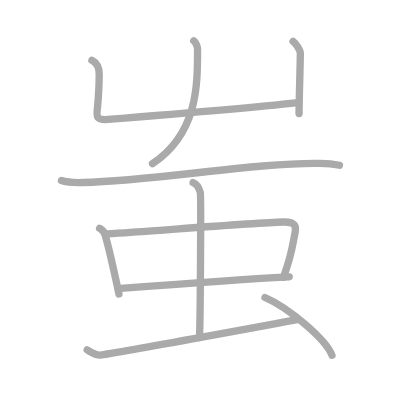
t = 0.00 s
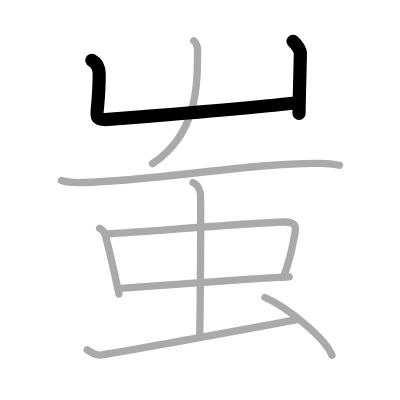
t = 2.00 s
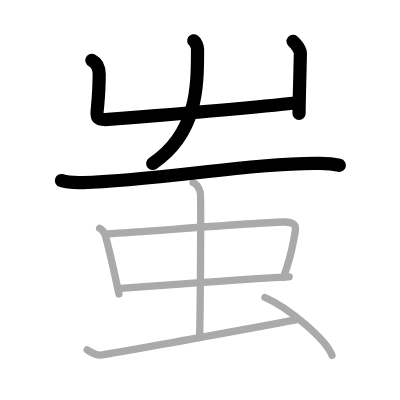
t = 4.00 s
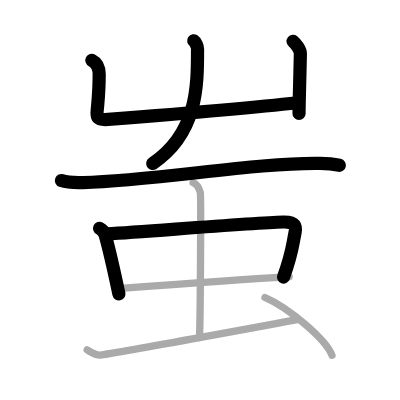
t = 6.00 s
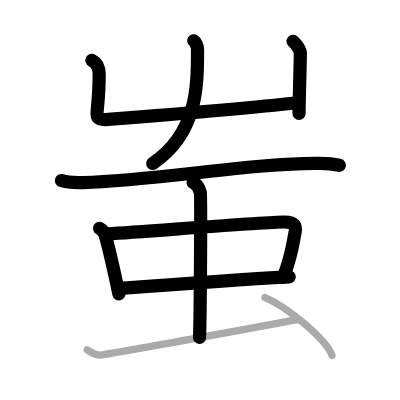
t = 8.00 s
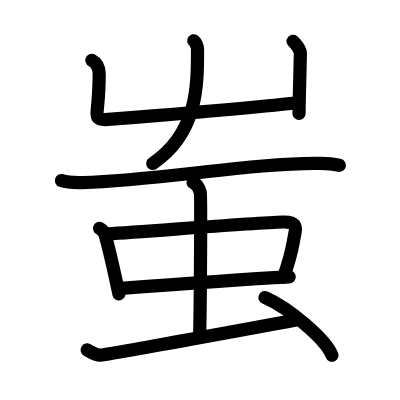
t = 10.00 s

The animated SVG that drew these frames (rendered in a browser with its animation timeline set to each time). Animation: 10 SMIL elements (animate=10); one cycle of 10.00 s.

<?xml version="1.0" standalone="no"?>
<!DOCTYPE svg PUBLIC "-//W3C//DTD SVG 1.1//EN"   "http://www.w3.org/Graphics/SVG/1.1/DTD/svg11.dtd">
<svg width="400px" height="400px"  version="1.1" xmlns="http://www.w3.org/2000/svg">
  <defs>
    <marker id="Triangle" viewBox="0 0 10 10" refX="0" refY="5" markerUnits="strokeWidth" markerWidth="3" style="stroke-opacity:0%;fill:#aaaaaa;" markerHeight="2" orient="auto">
      <path d="M 0 0 L 10 5 L 0 10 z" />
    </marker>
    
    <marker id="Arrow" viewBox="0 0 10 10" refX="5" refY="5" markerUnits="strokeWidth" markerWidth="1.8" style="stroke-opacity:0%;fill:#770000;" markerHeight="2" orient="auto">
      <path d="M 0 4 L 6 4 L 4 1 L 10 5 L 4 9 L 6 6 L 0 6 z" />
        <circle cx="5" cy="5" r="5" />
      </marker>
    
    <marker id="TriangleRed" viewBox="0 0 10 10" refX="0" refY="5" markerUnits="strokeWidth" markerWidth="3" style="stroke-opacity:0%;fill:#CC0000;" markerHeight="2" orient="auto">
      <path d="M 0 0 L 10 5 L 0 10 z" />
    </marker>
    
    <marker id="ArrowRed" viewBox="0 0 10 10" refX="5" refY="5" markerUnits="strokeWidth" markerWidth="1.8" style="stroke-opacity:0%;fill:#CC0000;" markerHeight="2" orient="auto">
      <path d="M 0 4 L 6 4 L 4 1 L 10 5 L 4 9 L 6 6 L 0 6 z" />
        <circle cx="5" cy="5" r="5" />
      </marker>
    
  </defs>
  
  <path style="fill:#ffffff; fill-opacity:100%; fill-rule:evenodd; stroke-width:0;" d="M 0 0 L 400px 0 L 400px 400px L 0 400px L 0 0" />

  <g transform="scale(3.6697247706422 3.6697247706422)">
<path style="fill:none; fill-opacity:0%; fill-rule:evenodd; stroke:#aaaaaa; stroke-opacity:100%; stroke-width: 1.5pt; stroke-linejoin:round; stroke-linecap:round;" d="M25.04 16.44c0.78 0.4 1.99 1.48 1.99 3.82c0 2.71 0 3.92-0.43 8.68c-0.22 2.46-0.87 3.9 2.87 3.6c10.91-0.86 41.95-3.47 51.7-4.56"></path>
<path style="fill:none; fill-opacity:0%; fill-rule:evenodd; stroke:#aaaaaa; stroke-opacity:100%; stroke-width: 1.5pt; stroke-linejoin:round; stroke-linecap:round;" d="M79.86 11.25c0.66 0.53 2.02 2.27 1.99 3.38c-0.1 5.36-0.36 13.61-0.36 16.29"></path>
<path style="fill:none; fill-opacity:0%; fill-rule:evenodd; stroke:#aaaaaa; stroke-opacity:100%; stroke-width: 1.5pt; stroke-linejoin:round; stroke-linecap:round;" d="M52.79 11.12c0.54 0.37 1.04 1.6 1.04 2.2c0 9.68 0.17 22.93-12.27 31.27"></path>
<path style="fill:none; fill-opacity:0%; fill-rule:evenodd; stroke:#aaaaaa; stroke-opacity:100%; stroke-width: 1.5pt; stroke-linejoin:round; stroke-linecap:round;" d="M16.75 49.2c1.52 0.54 4.3 0.58 5.82 0.54c19.93-0.49 47.18-5.49 64.61-5.23c2.53 0.04 4.05 0.26 5.31 0.53"></path>
<path style="fill:none; fill-opacity:0%; fill-rule:evenodd; stroke:#aaaaaa; stroke-opacity:100%; stroke-width: 1.5pt; stroke-linejoin:round; stroke-linecap:round;" d="M27.14 62.21c0.8 0.4 1.38 1.38 1.53 1.91c1.09 3.8 2.21 8.81 3.74 16"></path>
<path style="fill:none; fill-opacity:0%; fill-rule:evenodd; stroke:#aaaaaa; stroke-opacity:100%; stroke-width: 1.5pt; stroke-linejoin:round; stroke-linecap:round;" d="M29.26 63.74c12.23-0.76 39.02-2.95 47.87-3.24c3.45-0.11 3.61 1.21 3.27 2.9c-0.79 3.93-0.78 5.69-3.16 12.17"></path>
<path style="fill:none; fill-opacity:0%; fill-rule:evenodd; stroke:#aaaaaa; stroke-opacity:100%; stroke-width: 1.5pt; stroke-linejoin:round; stroke-linecap:round;" d="M32.86 78.59c9.84-0.76 32.18-2.44 45.95-3.16"></path>
<path style="fill:none; fill-opacity:0%; fill-rule:evenodd; stroke:#aaaaaa; stroke-opacity:100%; stroke-width: 1.5pt; stroke-linejoin:round; stroke-linecap:round;" d="M52.62 49.75c1.09 0.42 1.75 1.91 1.97 2.76c0.22 0.85 0 34.18-0.22 39.49"></path>
<path style="fill:none; fill-opacity:0%; fill-rule:evenodd; stroke:#aaaaaa; stroke-opacity:100%; stroke-width: 1.5pt; stroke-linejoin:round; stroke-linecap:round;" d="M23.75 95.36c1.21 0.7 2.43 1.51 3.65 1.4c2.85-0.26 46.08-8.23 53.6-9.64"></path>
<path style="fill:none; fill-opacity:0%; fill-rule:evenodd; stroke:#aaaaaa; stroke-opacity:100%; stroke-width: 1.5pt; stroke-linejoin:round; stroke-linecap:round;" d="M72.21 81.07c6.44 2.78 16.64 11.42 18.25 15.75"></path>

<path style="fill:none; fill-opacity:0%; fill-rule:evenodd; stroke:#000000; stroke-opacity:100%; stroke-width: 2.7pt; stroke-linejoin:round; stroke-linecap:round;" d="M25.04 16.44c0.78 0.4 1.99 1.48 1.99 3.82c0 2.71 0 3.92-0.43 8.68c-0.22 2.46-0.87 3.9 2.87 3.6c10.91-0.86 41.95-3.47 51.7-4.56" pathLength="100" stroke-dashoffset="100" stroke-dasharray="100 105"><animate id="dashAnim1" attributeName="stroke-dashoffset" from="100" to="0" dur="1s" calcMode="linear" fill="freeze"/></path>
<path style="fill:none; fill-opacity:0%; fill-rule:evenodd; stroke:#000000; stroke-opacity:100%; stroke-width: 2.7pt; stroke-linejoin:round; stroke-linecap:round;" d="M79.86 11.25c0.66 0.53 2.02 2.27 1.99 3.38c-0.1 5.36-0.36 13.61-0.36 16.29" pathLength="100" stroke-dashoffset="100" stroke-dasharray="100 105"><animate id="dashAnim2" attributeName="stroke-dashoffset" from="100" to="0" dur="1s" calcMode="linear" begin="dashAnim1.end" fill="freeze"/></path>
<path style="fill:none; fill-opacity:0%; fill-rule:evenodd; stroke:#000000; stroke-opacity:100%; stroke-width: 2.7pt; stroke-linejoin:round; stroke-linecap:round;" d="M52.79 11.12c0.54 0.37 1.04 1.6 1.04 2.2c0 9.68 0.17 22.93-12.27 31.27" pathLength="100" stroke-dashoffset="100" stroke-dasharray="100 105"><animate id="dashAnim3" attributeName="stroke-dashoffset" from="100" to="0" dur="1s" calcMode="linear" begin="dashAnim2.end" fill="freeze"/></path>
<path style="fill:none; fill-opacity:0%; fill-rule:evenodd; stroke:#000000; stroke-opacity:100%; stroke-width: 2.7pt; stroke-linejoin:round; stroke-linecap:round;" d="M16.75 49.2c1.52 0.54 4.3 0.58 5.82 0.54c19.93-0.49 47.18-5.49 64.61-5.23c2.53 0.04 4.05 0.26 5.31 0.53" pathLength="100" stroke-dashoffset="100" stroke-dasharray="100 105"><animate id="dashAnim4" attributeName="stroke-dashoffset" from="100" to="0" dur="1s" calcMode="linear" begin="dashAnim3.end" fill="freeze"/></path>
<path style="fill:none; fill-opacity:0%; fill-rule:evenodd; stroke:#000000; stroke-opacity:100%; stroke-width: 2.7pt; stroke-linejoin:round; stroke-linecap:round;" d="M27.14 62.21c0.8 0.4 1.38 1.38 1.53 1.91c1.09 3.8 2.21 8.81 3.74 16" pathLength="100" stroke-dashoffset="100" stroke-dasharray="100 105"><animate id="dashAnim5" attributeName="stroke-dashoffset" from="100" to="0" dur="1s" calcMode="linear" begin="dashAnim4.end" fill="freeze"/></path>
<path style="fill:none; fill-opacity:0%; fill-rule:evenodd; stroke:#000000; stroke-opacity:100%; stroke-width: 2.7pt; stroke-linejoin:round; stroke-linecap:round;" d="M29.26 63.74c12.23-0.76 39.02-2.95 47.87-3.24c3.45-0.11 3.61 1.21 3.27 2.9c-0.79 3.93-0.78 5.69-3.16 12.17" pathLength="100" stroke-dashoffset="100" stroke-dasharray="100 105"><animate id="dashAnim6" attributeName="stroke-dashoffset" from="100" to="0" dur="1s" calcMode="linear" begin="dashAnim5.end" fill="freeze"/></path>
<path style="fill:none; fill-opacity:0%; fill-rule:evenodd; stroke:#000000; stroke-opacity:100%; stroke-width: 2.7pt; stroke-linejoin:round; stroke-linecap:round;" d="M32.86 78.59c9.84-0.76 32.18-2.44 45.95-3.16" pathLength="100" stroke-dashoffset="100" stroke-dasharray="100 105"><animate id="dashAnim7" attributeName="stroke-dashoffset" from="100" to="0" dur="1s" calcMode="linear" begin="dashAnim6.end" fill="freeze"/></path>
<path style="fill:none; fill-opacity:0%; fill-rule:evenodd; stroke:#000000; stroke-opacity:100%; stroke-width: 2.7pt; stroke-linejoin:round; stroke-linecap:round;" d="M52.62 49.75c1.09 0.42 1.75 1.91 1.97 2.76c0.22 0.85 0 34.18-0.22 39.49" pathLength="100" stroke-dashoffset="100" stroke-dasharray="100 105"><animate id="dashAnim8" attributeName="stroke-dashoffset" from="100" to="0" dur="1s" calcMode="linear" begin="dashAnim7.end" fill="freeze"/></path>
<path style="fill:none; fill-opacity:0%; fill-rule:evenodd; stroke:#000000; stroke-opacity:100%; stroke-width: 2.7pt; stroke-linejoin:round; stroke-linecap:round;" d="M23.75 95.36c1.21 0.7 2.43 1.51 3.65 1.4c2.85-0.26 46.08-8.23 53.6-9.64" pathLength="100" stroke-dashoffset="100" stroke-dasharray="100 105"><animate id="dashAnim9" attributeName="stroke-dashoffset" from="100" to="0" dur="1s" calcMode="linear" begin="dashAnim8.end" fill="freeze"/></path>
<path style="fill:none; fill-opacity:0%; fill-rule:evenodd; stroke:#000000; stroke-opacity:100%; stroke-width: 2.7pt; stroke-linejoin:round; stroke-linecap:round;" d="M72.21 81.07c6.44 2.78 16.64 11.42 18.25 15.75" pathLength="100" stroke-dashoffset="100" stroke-dasharray="100 105"><animate id="dashAnim10" attributeName="stroke-dashoffset" from="100" to="0" dur="1s" calcMode="linear" begin="dashAnim9.end" fill="freeze"/></path>

</g>

</svg>  
          
